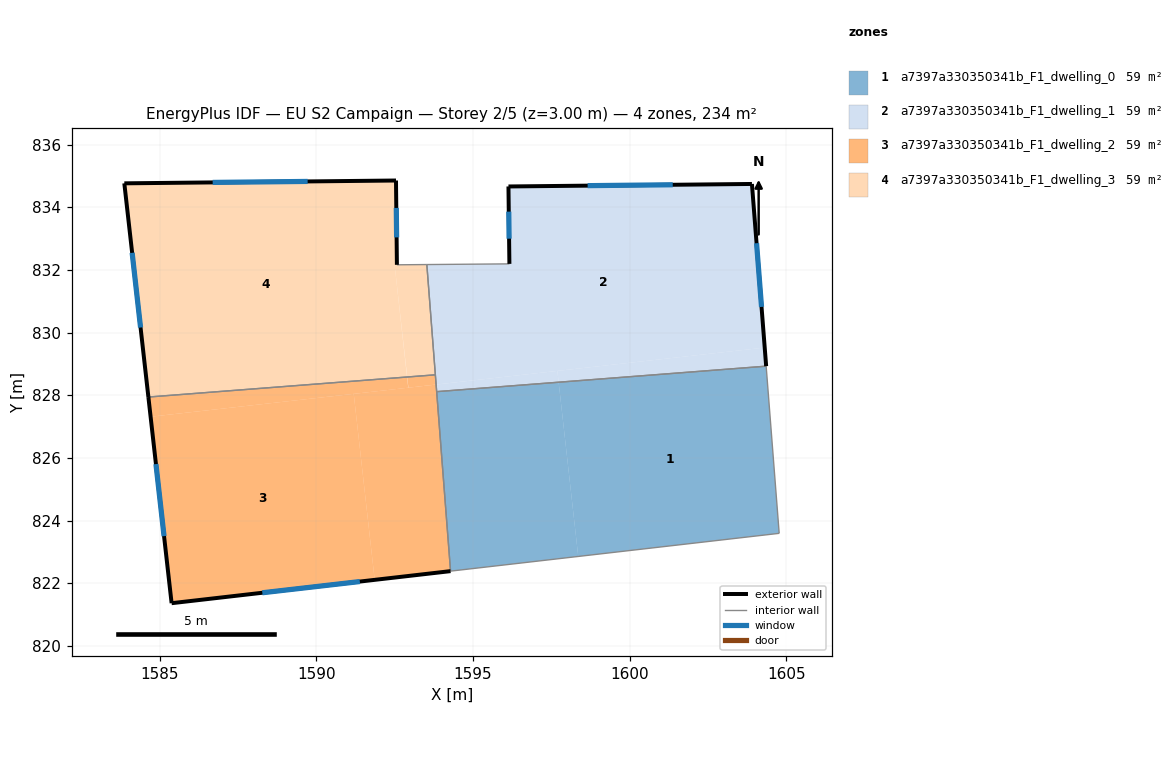
=== STOREY PLAN SPEC (per zone: floor XY polygon, exterior-wall plan segments, windows/doors) ===
zone 1: a7397a330350341b_F1_dwelling_0  (58.5 m²)
  floor: (1604.36, 828.93) (1604.77, 823.59) (1598.36, 822.85) (1597.73, 828.41)
  floor: (1597.73, 828.41) (1598.36, 822.85) (1594.28, 822.39) (1593.84, 828.11)
  interior walls: 4
zone 2: a7397a330350341b_F1_dwelling_1  (58.5 m²)
  floor: (1597.69, 828.78) (1597.73, 828.41) (1593.84, 828.11) (1593.82, 828.34)
  floor: (1603.90, 834.74) (1604.31, 829.52) (1593.82, 828.34) (1593.53, 832.17) (1596.16, 832.19) (1596.13, 834.66)
  floor: (1604.31, 829.52) (1604.36, 828.93) (1597.73, 828.41) (1597.69, 828.78)
  exterior wall: (1596.13, 834.66) – (1596.16, 832.19)  [2.5 m]
    window: (1596.14, 833.86) – (1596.15, 832.99)  [0.9 m²]
  exterior wall: (1603.90, 834.74) – (1596.13, 834.66)  [7.8 m]
    window: (1601.38, 834.71) – (1598.66, 834.69)  [2.8 m²]
  exterior wall: (1604.36, 828.93) – (1603.90, 834.74)  [5.8 m]
    window: (1604.21, 830.82) – (1604.05, 832.85)  [2.1 m²]
  interior walls: 3
zone 3: a7397a330350341b_F1_dwelling_2  (58.5 m²)
  floor: (1592.90, 828.58) (1592.94, 828.24) (1584.71, 827.31) (1584.64, 827.94)
  floor: (1593.82, 828.34) (1594.28, 822.39) (1591.86, 822.11) (1591.19, 828.04)
  floor: (1593.80, 828.65) (1593.82, 828.34) (1592.94, 828.24) (1592.90, 828.58)
  floor: (1593.82, 828.34) (1591.19, 828.04) (1591.86, 822.11) (1585.38, 821.36) (1584.64, 827.94) (1584.71, 827.31)
  exterior wall: (1585.38, 821.36) – (1594.29, 822.38)  [9.0 m]
    window: (1588.28, 821.69) – (1591.39, 822.05)  [3.3 m²]
  exterior wall: (1584.64, 827.94) – (1585.38, 821.36)  [6.6 m]
    window: (1584.88, 825.80) – (1585.14, 823.50)  [2.4 m²]
  interior walls: 2
zone 4: a7397a330350341b_F1_dwelling_3  (58.5 m²)
  floor: (1592.54, 834.85) (1592.57, 832.16) (1592.50, 832.16) (1592.90, 828.58) (1584.64, 827.94) (1583.87, 834.76)
  floor: (1593.53, 832.17) (1593.80, 828.65) (1592.90, 828.58) (1592.50, 832.16) (1592.58, 832.16)
  exterior wall: (1583.87, 834.76) – (1584.64, 827.94)  [6.9 m]
    window: (1584.12, 832.54) – (1584.39, 830.16)  [2.5 m²]
  exterior wall: (1592.54, 834.85) – (1583.87, 834.76)  [8.7 m]
    window: (1589.72, 834.82) – (1586.69, 834.79)  [3.2 m²]
  exterior wall: (1592.57, 832.16) – (1592.54, 834.85)  [2.7 m]
    window: (1592.56, 833.04) – (1592.55, 833.98)  [1.0 m²]
  interior walls: 3

=== DERIVED (storey summary) ===
Building: EU S2 Campaign
Storey: 2 of 5  (floor level z = 3.00 m)
Storey gross floor area: 234.1 m²
Zones on this storey: 4
  - a7397a330350341b_F1_dwelling_0: floor 58.5 m²
  - a7397a330350341b_F1_dwelling_1: floor 58.5 m²; exterior wall 16.1 m (48.2 m²); 3 window(s) 5.9 m²; WWR 12.2%
  - a7397a330350341b_F1_dwelling_2: floor 58.5 m²; exterior wall 15.6 m (46.7 m²); 2 window(s) 5.7 m²; WWR 12.2%
  - a7397a330350341b_F1_dwelling_3: floor 58.5 m²; exterior wall 18.2 m (54.7 m²); 3 window(s) 6.7 m²; WWR 12.2%
Zone adjacency (shared interzone walls):
  - a7397a330350341b_F1_dwelling_0 ↔ a7397a330350341b_F1_dwelling_1
  - a7397a330350341b_F1_dwelling_2 ↔ a7397a330350341b_F1_dwelling_3